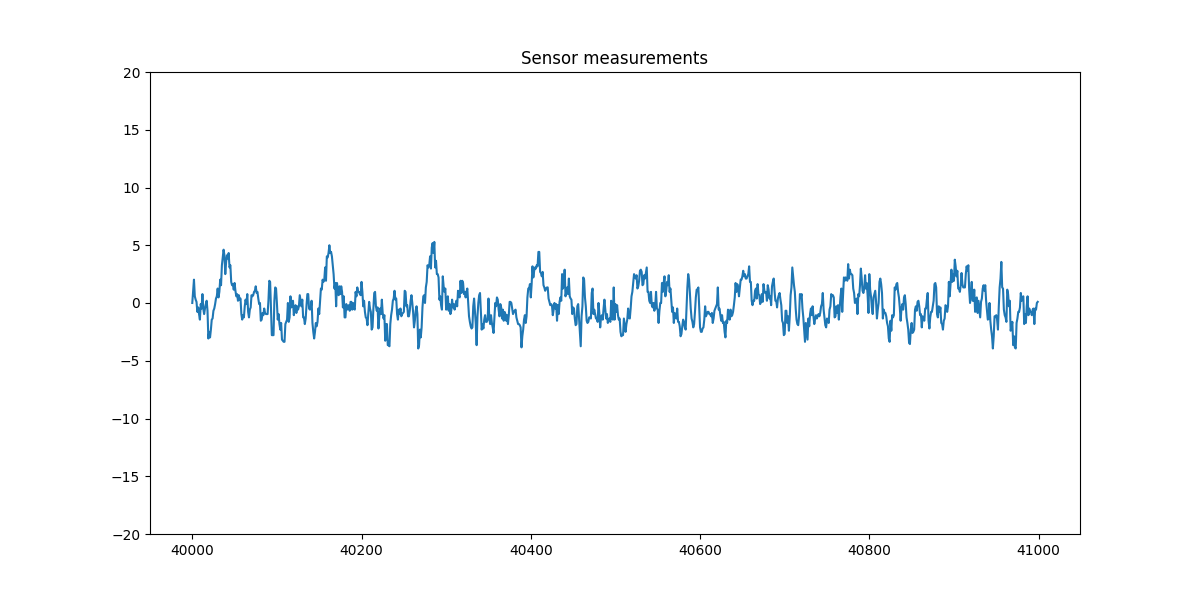

The file beside this chart, header and first rows:
, a2_y
40000, 0.002226
40001, 1.059
40002, 2.021
40003, 0.5789
40004, 0.2906
40005, 0.09834
40006, -0.7667
40007, -0.3822
40008, -0.9589
40009, -1.439
40010, -0.09389
40011, -0.4783
40012, 0.7711
40013, -0.4783
40014, -0.9589
40015, -0.4783
40016, -0.09389
40017, 0.1945
40018, -0.6706
40019, -3.073
40020, -2.497
40021, -2.977
40022, -2.304
40023, -1.439
40024, -1.343
40025, -0.6706
40026, -0.4783
40027, -0.09389
40028, 0.3867
40029, 0.5789
40030, 1.252
40031, 0.4828
40032, 0.9633
40033, 2.021
40034, 1.54
40035, 3.27
40036, 3.943
40037, 4.616
40038, 4.135
40039, 2.501
40040, 3.558
40041, 4.135
40042, 3.847
40043, 4.327
40044, 3.078
40045, 3.27
40046, 1.828
40047, 1.54
40048, 1.636
40049, 1.156
40050, 1.732
40051, 1.059
40052, 0.5789
40053, 0.7711
40054, 0.1945
40055, 0.675
40056, 0.2906
40057, 0.3867
40058, -0.9589
40059, -1.439
... 940 more rows
